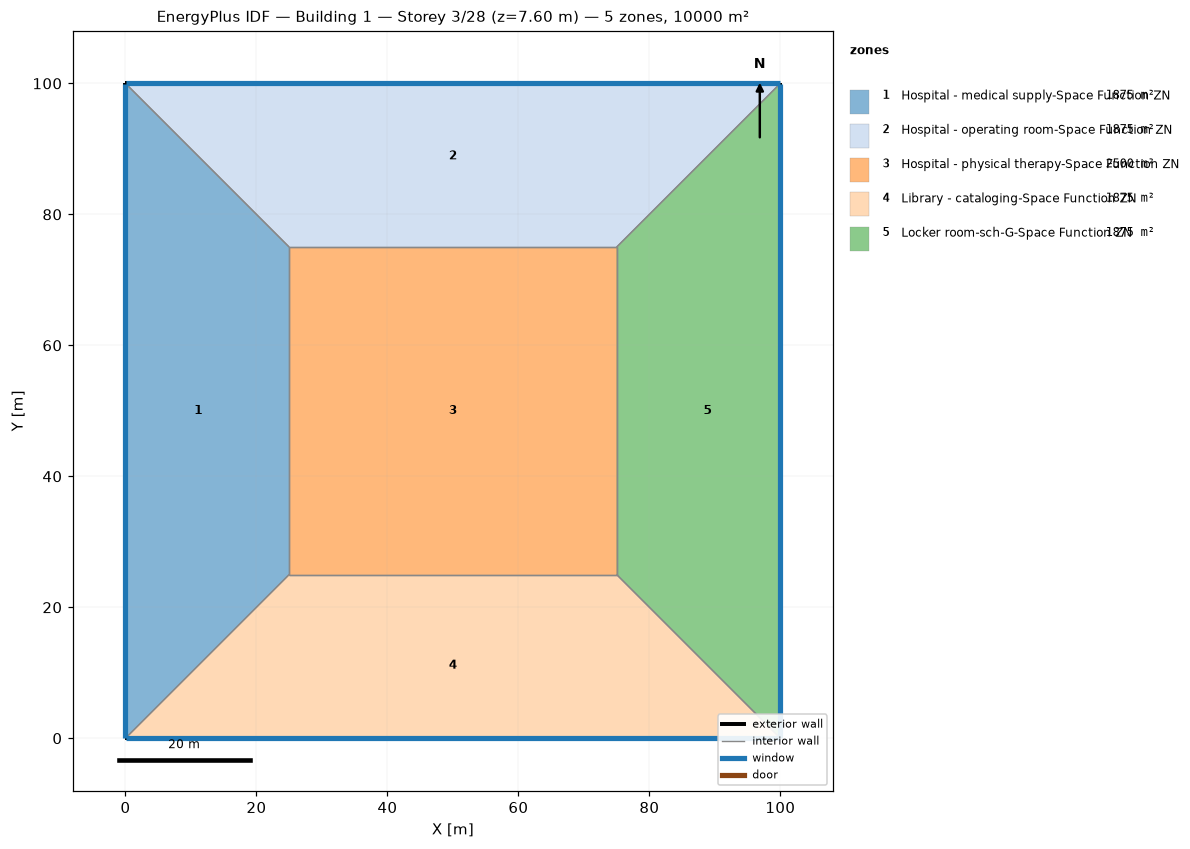
=== STOREY PLAN SPEC (per zone: floor XY polygon, exterior-wall plan segments, windows/doors) ===
zone 1: Hospital - medical supply-Space Function ZN  (1875.0 m²)
  floor: (0.00, 0.00) (0.00, 100.00) (25.00, 75.00) (25.00, 25.00)
  exterior wall: (0.00, 100.00) – (0.00, 0.00)  [100.0 m]
    window: (0.00, 99.97) – (0.00, 0.03)  [95.0 m²]
  interior walls: 3
zone 2: Hospital - operating room-Space Function ZN  (1875.0 m²)
  floor: (0.00, 100.00) (100.00, 100.00) (75.00, 75.00) (25.00, 75.00)
  exterior wall: (100.00, 100.00) – (0.00, 100.00)  [100.0 m]
    window: (99.97, 100.00) – (0.03, 100.00)  [95.0 m²]
  interior walls: 3
zone 3: Hospital - physical therapy-Space Function ZN  (2500.0 m²)
  floor: (25.00, 25.00) (25.00, 75.00) (75.00, 75.00) (75.00, 25.00)
  interior walls: 4
zone 4: Library - cataloging-Space Function ZN  (1875.0 m²)
  floor: (100.00, 0.00) (0.00, 0.00) (25.00, 25.00) (75.00, 25.00)
  exterior wall: (0.00, 0.00) – (100.00, 0.00)  [100.0 m]
    window: (0.03, 0.00) – (99.97, 0.00)  [95.0 m²]
  interior walls: 3
zone 5: Locker room-sch-G-Space Function ZN  (1875.0 m²)
  floor: (100.00, 100.00) (100.00, 0.00) (75.00, 25.00) (75.00, 75.00)
  exterior wall: (100.00, 0.00) – (100.00, 100.00)  [100.0 m]
    window: (100.00, 0.03) – (100.00, 99.97)  [95.0 m²]
  interior walls: 3

=== DERIVED (storey summary) ===
Building: Building 1
Storey: 3 of 28  (floor level z = 7.60 m)
Storey gross floor area: 10000.0 m²
Zones on this storey: 5
  - Hospital - medical supply-Space Function ZN: floor 1875.0 m²; exterior wall 100.0 m (380.0 m²); 1 window(s) 95.0 m²; WWR 25.0%
  - Hospital - operating room-Space Function ZN: floor 1875.0 m²; exterior wall 100.0 m (380.0 m²); 1 window(s) 95.0 m²; WWR 25.0%
  - Hospital - physical therapy-Space Function ZN: floor 2500.0 m²
  - Library - cataloging-Space Function ZN: floor 1875.0 m²; exterior wall 100.0 m (380.0 m²); 1 window(s) 95.0 m²; WWR 25.0%
  - Locker room-sch-G-Space Function ZN: floor 1875.0 m²; exterior wall 100.0 m (380.0 m²); 1 window(s) 95.0 m²; WWR 25.0%
Zone adjacency (shared interzone walls):
  - Hospital - medical supply-Space Function ZN ↔ Hospital - operating room-Space Function ZN
  - Hospital - medical supply-Space Function ZN ↔ Hospital - physical therapy-Space Function ZN
  - Hospital - medical supply-Space Function ZN ↔ Library - cataloging-Space Function ZN
  - Hospital - operating room-Space Function ZN ↔ Hospital - physical therapy-Space Function ZN
  - Hospital - operating room-Space Function ZN ↔ Locker room-sch-G-Space Function ZN
  - Hospital - physical therapy-Space Function ZN ↔ Library - cataloging-Space Function ZN
  - Hospital - physical therapy-Space Function ZN ↔ Locker room-sch-G-Space Function ZN
  - Library - cataloging-Space Function ZN ↔ Locker room-sch-G-Space Function ZN